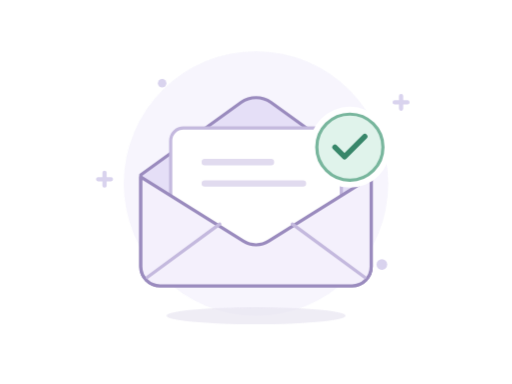
t = 0.00 s
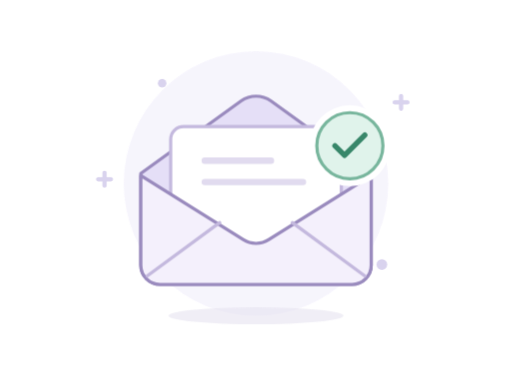
t = 1.00 s
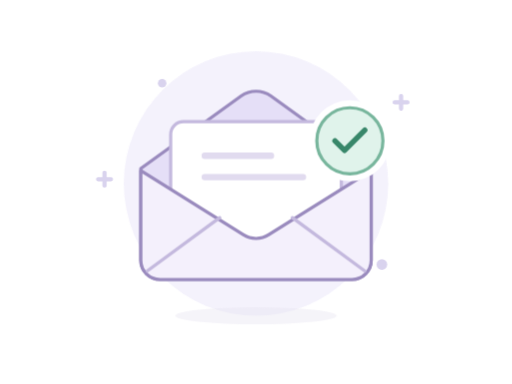
t = 3.00 s
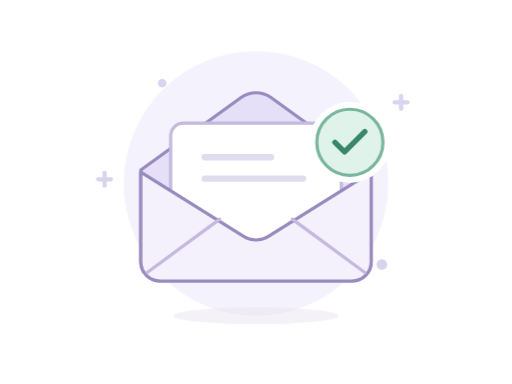
t = 4.00 s
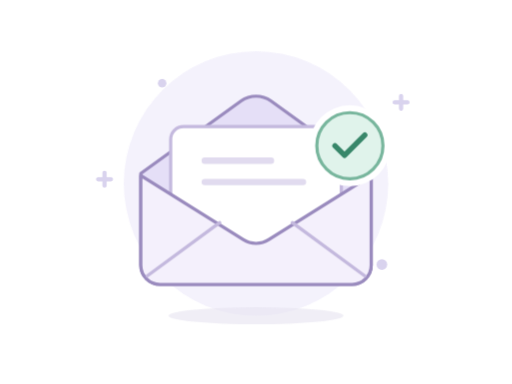
t = 5.00 s
t = 7.00 s: frame unchanged from t = 1.00 s, image omitted

The animated SVG that drew these frames (rendered in a browser with its animation timeline set to each time). Animation: 3 CSS @keyframes rules; one cycle of 8.00 s, repeats indefinitely.

<svg xmlns="http://www.w3.org/2000/svg" width="240" height="180" viewBox="0 0 240 180" fill="none" role="img" aria-labelledby="title description">
  <title id="title">You're all caught up</title>
  <desc id="description">A gently floating envelope with a green checkmark. All your email is taken care of.</desc>
  <style>
    .envelope { animation: float 6s ease-in-out infinite; }
    .shadow { transform-origin: 120px 148px; animation: shadow 6s ease-in-out infinite; }
    .halo { animation: breathe 8s ease-in-out infinite; }
    @keyframes float {
      0%, 100% { transform: translateY(0); }
      50% { transform: translateY(-3px); }
    }
    @keyframes shadow {
      0%, 100% { transform: scaleX(1); opacity: .65; }
      50% { transform: scaleX(.9); opacity: .4; }
    }
    @keyframes breathe {
      0%, 100% { opacity: .75; }
      50% { opacity: 1; }
    }
    @media (prefers-reduced-motion: reduce) {
      .envelope, .shadow, .halo { animation: none; }
    }
  </style>
  <circle class="halo" cx="120" cy="86" r="62" fill="#F4F2FC"/>
  <g stroke="#D9D3EE" stroke-width="2" stroke-linecap="round">
    <path d="M46 84h6m-3-3v6"/>
    <path d="M185 48h6m-3-3v6"/>
  </g>
  <circle cx="179" cy="124" r="2.5" fill="#D9D3EE"/>
  <circle cx="76" cy="39" r="2" fill="#D9D3EE"/>
  <ellipse class="shadow" cx="120" cy="148" rx="42" ry="4" fill="#E6E3F0" opacity=".65"/>
  <g class="envelope">
    <path d="m66 82 47-34a12 12 0 0 1 14 0l47 34v43a9 9 0 0 1-9 9H75a9 9 0 0 1-9-9Z" fill="#E5DFF7" stroke="#9A8BBE" stroke-width="1.5" stroke-linejoin="round"/>
    <rect x="80" y="60" width="80" height="62" rx="6" fill="#FFF" stroke="#C4B9DE" stroke-width="1.5"/>
    <path d="M96 76h31m-31 10h46" stroke="#E1DBEF" stroke-width="3" stroke-linecap="round"/>
    <path d="m66 83 48 30a11 11 0 0 0 12 0l48-30v42a9 9 0 0 1-9 9H75a9 9 0 0 1-9-9Z" fill="#F4F0FC" stroke="#9A8BBE" stroke-width="1.5" stroke-linejoin="round"/>
    <path d="m69 130 34-25m68 25-34-25" stroke="#C4B9DE" stroke-width="1.5" stroke-linecap="round"/>
    <circle cx="164" cy="69" r="19" fill="#FFF"/>
    <circle cx="164" cy="69" r="15.5" fill="#E0F3EB" stroke="#78B69D" stroke-width="1.5"/>
    <path d="m157 69 4.5 4.5L171 64" stroke="#38876A" stroke-width="2.5" stroke-linecap="round" stroke-linejoin="round"/>
  </g>
</svg>
